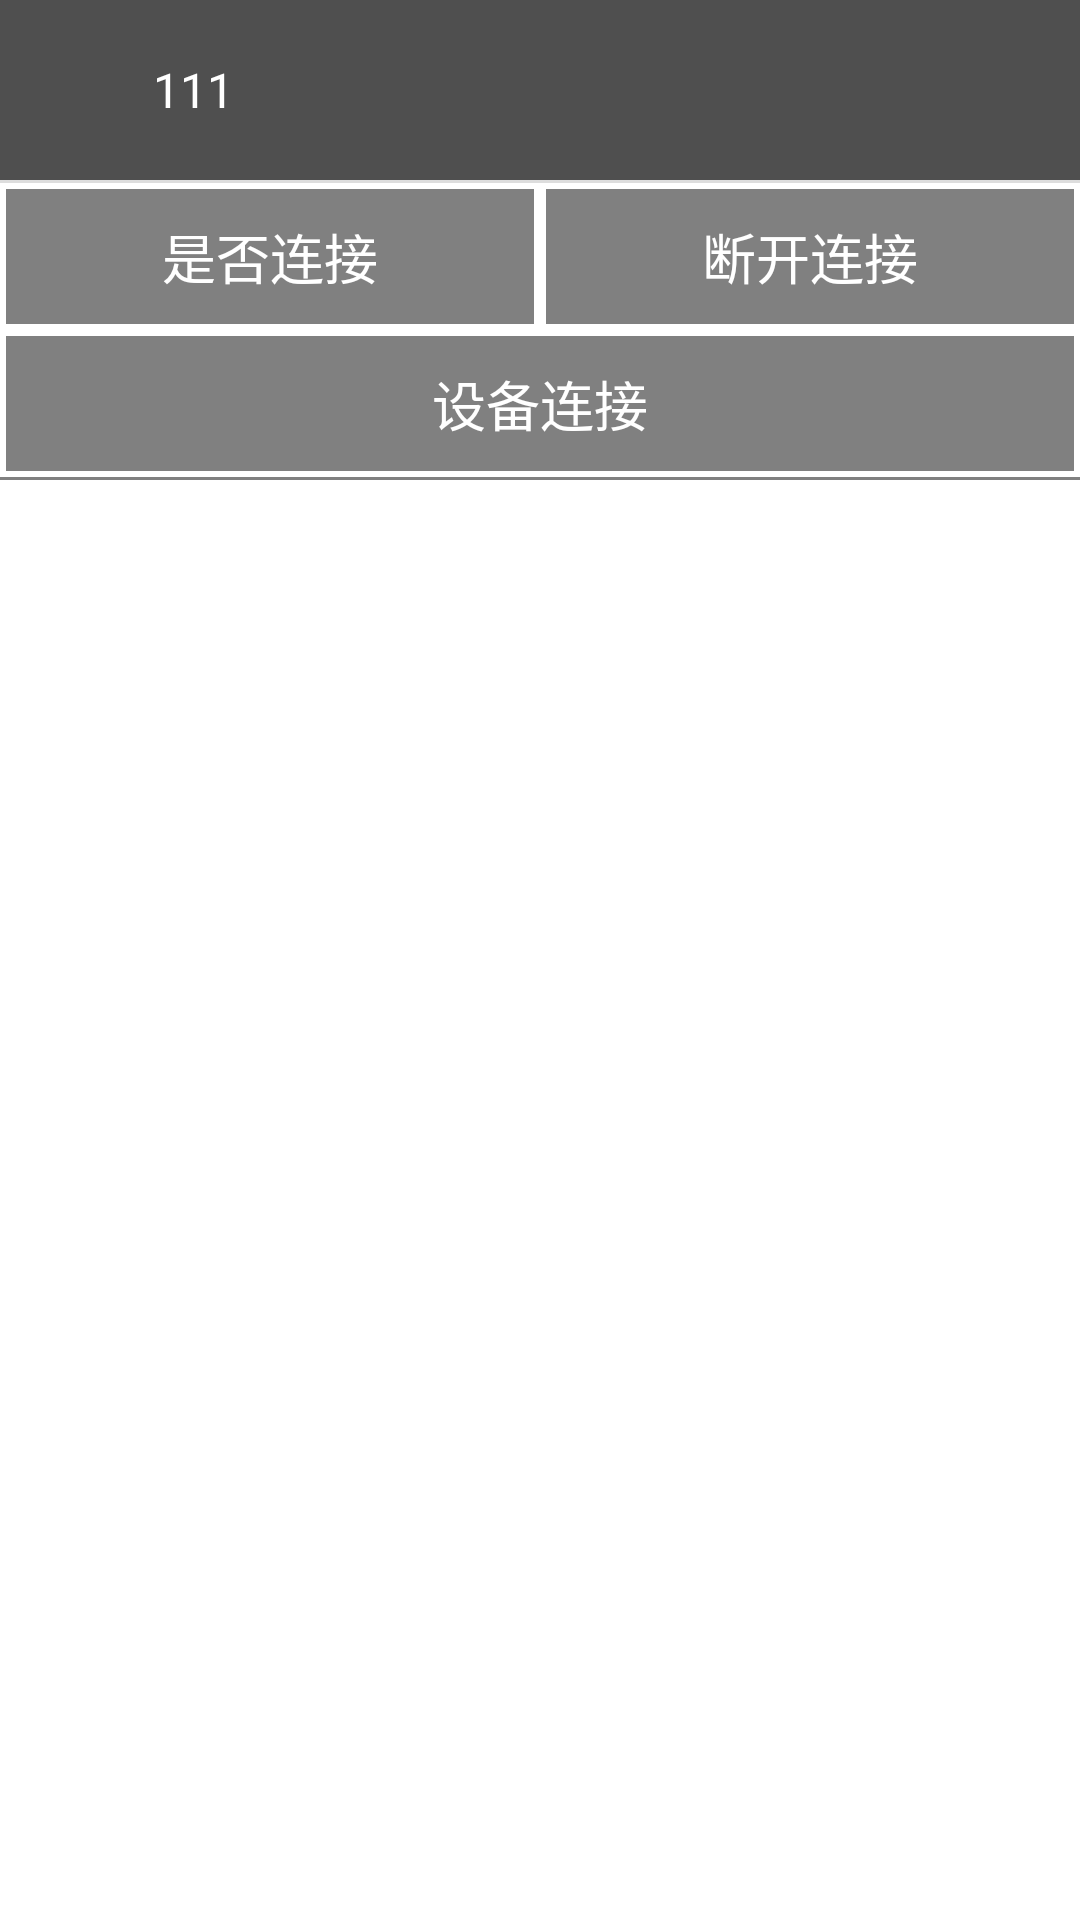

Reconstruct the res/layout file that produces this screen, plus the resources it refers to.
<!-- AndroidManifest.xml: application theme AppTheme -->
<!-- res/layout/activity_connect_bluetooth.xml -->
<?xml version="1.0" encoding="utf-8"?>
<LinearLayout xmlns:android="http://schemas.android.com/apk/res/android"
    android:layout_width="match_parent"
    android:layout_height="match_parent"
    android:orientation="vertical">

    <include layout="@layout/main_top_bar" />

    <LinearLayout
        android:id="@+id/ll_conn_disc"
        android:layout_width="match_parent"
        android:layout_height="wrap_content"
        android:orientation="horizontal">

        <Button
            android:id="@+id/isConnect"
            style="@style/doneBtn"
            android:layout_width="0dp"
            android:layout_weight="1"
            android:text="@string/is_connect" />

        <Button
            android:id="@+id/disconnect"
            style="@style/doneBtn"
            android:layout_width="0dp"
            android:layout_weight="1"
            android:text="@string/disconnect" />

    </LinearLayout>

    <LinearLayout
        android:layout_width="match_parent"
        android:layout_height="wrap_content"
        android:orientation="horizontal">

        <Button
            android:id="@+id/connect"
            style="@style/doneBtn"
            android:layout_width="0dp"
            android:layout_weight="1"
            android:text="@string/device_connect" />

    </LinearLayout>

    <View
        android:layout_width="match_parent"
        android:layout_height="1dp"
        android:background="@color/gray" />

    <ListView
        android:id="@+id/listview"
        android:layout_width="fill_parent"
        android:layout_height="fill_parent">

    </ListView>

</LinearLayout>
<!-- res/layout/main_top_bar.xml (included above) -->
<LinearLayout xmlns:android="http://schemas.android.com/apk/res/android"
    xmlns:tools="http://schemas.android.com/tools"
    android:layout_width="match_parent"
    android:layout_height="wrap_content"
    android:background="#b0000000"
    android:gravity="top"
    android:orientation="vertical"
    tools:ignore="UseCompoundDrawables">

    <RelativeLayout
        android:id="@+id/managerLayout"
        android:layout_width="match_parent"
        android:layout_height="60dp"
        android:orientation="horizontal">

        <ImageView
            android:id="@+id/iv_title_menu"
            android:layout_width="36dp"
            android:layout_marginLeft="5dp"
            android:layout_centerVertical="true"
            android:layout_height="36dp"
            android:src="@drawable/icons8_144" />

        <TextView
            android:id="@+id/title"
            android:layout_width="wrap_content"
            android:layout_height="wrap_content"
            android:layout_centerInParent="true"
            android:layout_gravity="center"
            android:layout_marginLeft="10dp"
            android:layout_toRightOf="@id/iv_title_menu"
            android:text="111"
            android:textColor="@color/white"
            android:textSize="16sp" />


        <LinearLayout
            android:layout_width="match_parent"
            android:layout_height="match_parent"
            android:layout_marginRight="5dp"
            android:gravity="right|center"
            android:orientation="vertical">

            <TextView
                android:id="@+id/id"
                android:layout_width="wrap_content"
                android:layout_height="wrap_content"
                android:layout_alignParentRight="true"
                android:layout_centerInParent="true"
                android:text=""
                android:textColor="@color/white"
                android:textSize="16sp" />

            <TextView
                android:id="@+id/version"
                android:layout_width="match_parent"
                android:layout_height="wrap_content"
                android:gravity="right"
                android:text=""
                android:textColor="@color/white"
                android:textSize="14sp" />
        </LinearLayout>
    </RelativeLayout>
    <TextView
        android:layout_width="fill_parent"
        android:layout_height="1dip"
        android:background="#DDDDDD" />

</LinearLayout>
<!-- resources referenced by this layout -->
<resources>
  <color name="gray">#808080</color>
  <color name="white">#FFFFFF</color>
  <string name="device_connect">设备连接</string>
  <string name="disconnect">断开连接</string>
  <string name="is_connect">是否连接</string>
  <style name="doneBtn">
          <item name="android:background">@color/gray</item>
          <item name="android:textSize">18sp</item>
          <item name="android:layout_margin">2dip</item>
          <item name="android:layout_height">45dip</item>
          <item name="android:textColor">@color/white</item>
      </style>
  <style name="AppTheme" parent="AppBaseTheme">
  
          
          <item name="android:windowFullscreen">false</item>
          <item name="android:windowNoTitle">true</item>
      </style>
  <style name="AppBaseTheme" parent="android:Theme.Light">
          
      </style>
</resources>
